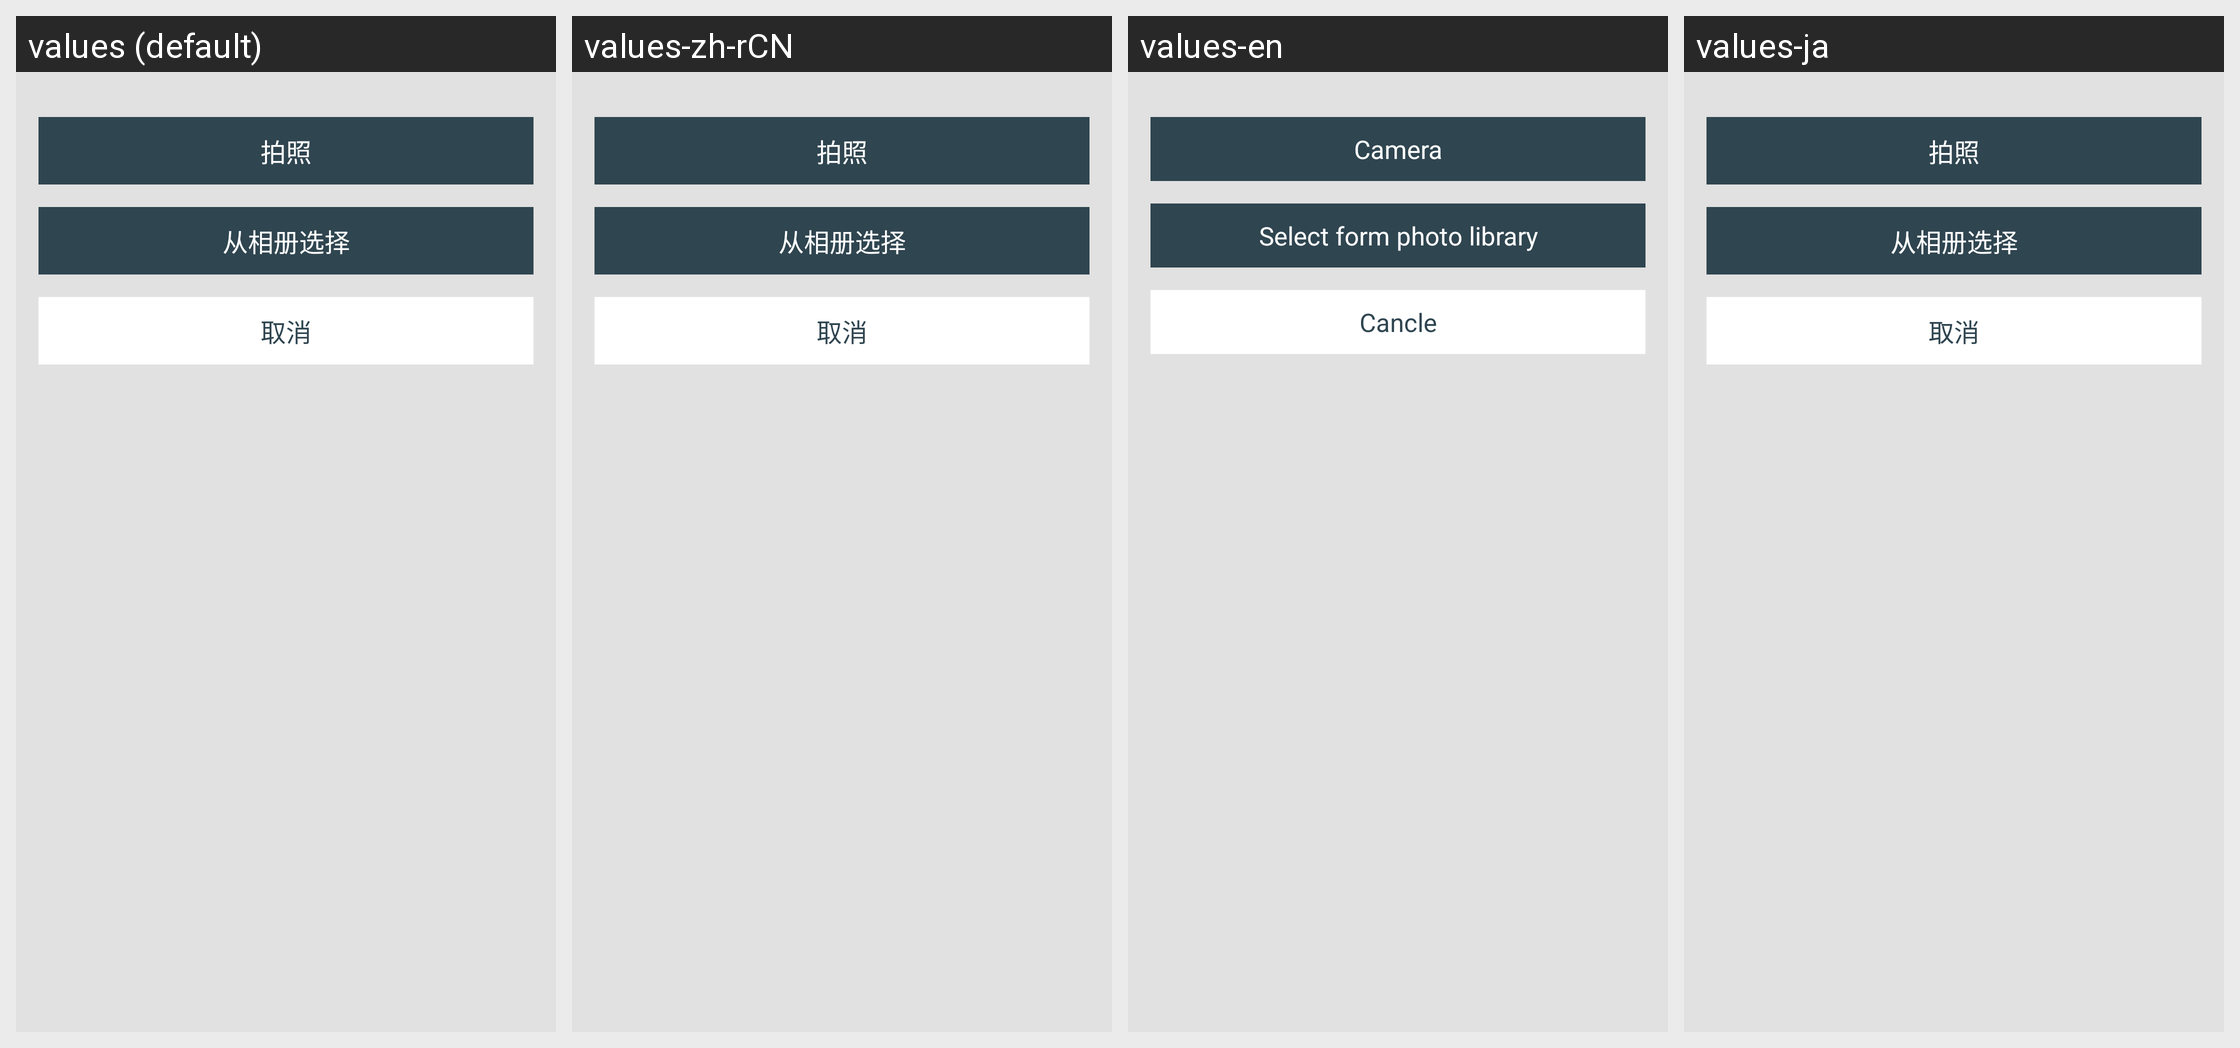

This grid shows one Android layout under several languages. Give, for every string resource on the screen, its name, the default text and each shown locale's text.
Android screen res/layout/widget_select_pic.xml rendered under 4 locales, left to right: values (default), values-zh-rCN, values-en, values-ja. Device: Nexus 5 (rendered at 1080×1920; each locale shown at half size, 540×960, under a caption strip naming it); theme AppTheme.
Other locales in the repository, not shown: values-ko.
Strings drawn on this screen, with the default value and each locale's value (text and hints the layout hard-codes, and strings that could not be matched under every locale, appear in the picture but are not listed):

select_take_photo
  values: 拍照
  values-zh-rCN: 拍照
  values-en: Camera
  values-ja: 拍照  [not translated; the default value is used]

select_photo_album
  values: 从相册选择
  values-zh-rCN: 从相册选择
  values-en: Select form photo library
  values-ja: 从相册选择  [not translated; the default value is used]

cancle
  values: 取消
  values-zh-rCN: 取消
  values-en: Cancle
  values-ja: 取消  [not translated; the default value is used]
